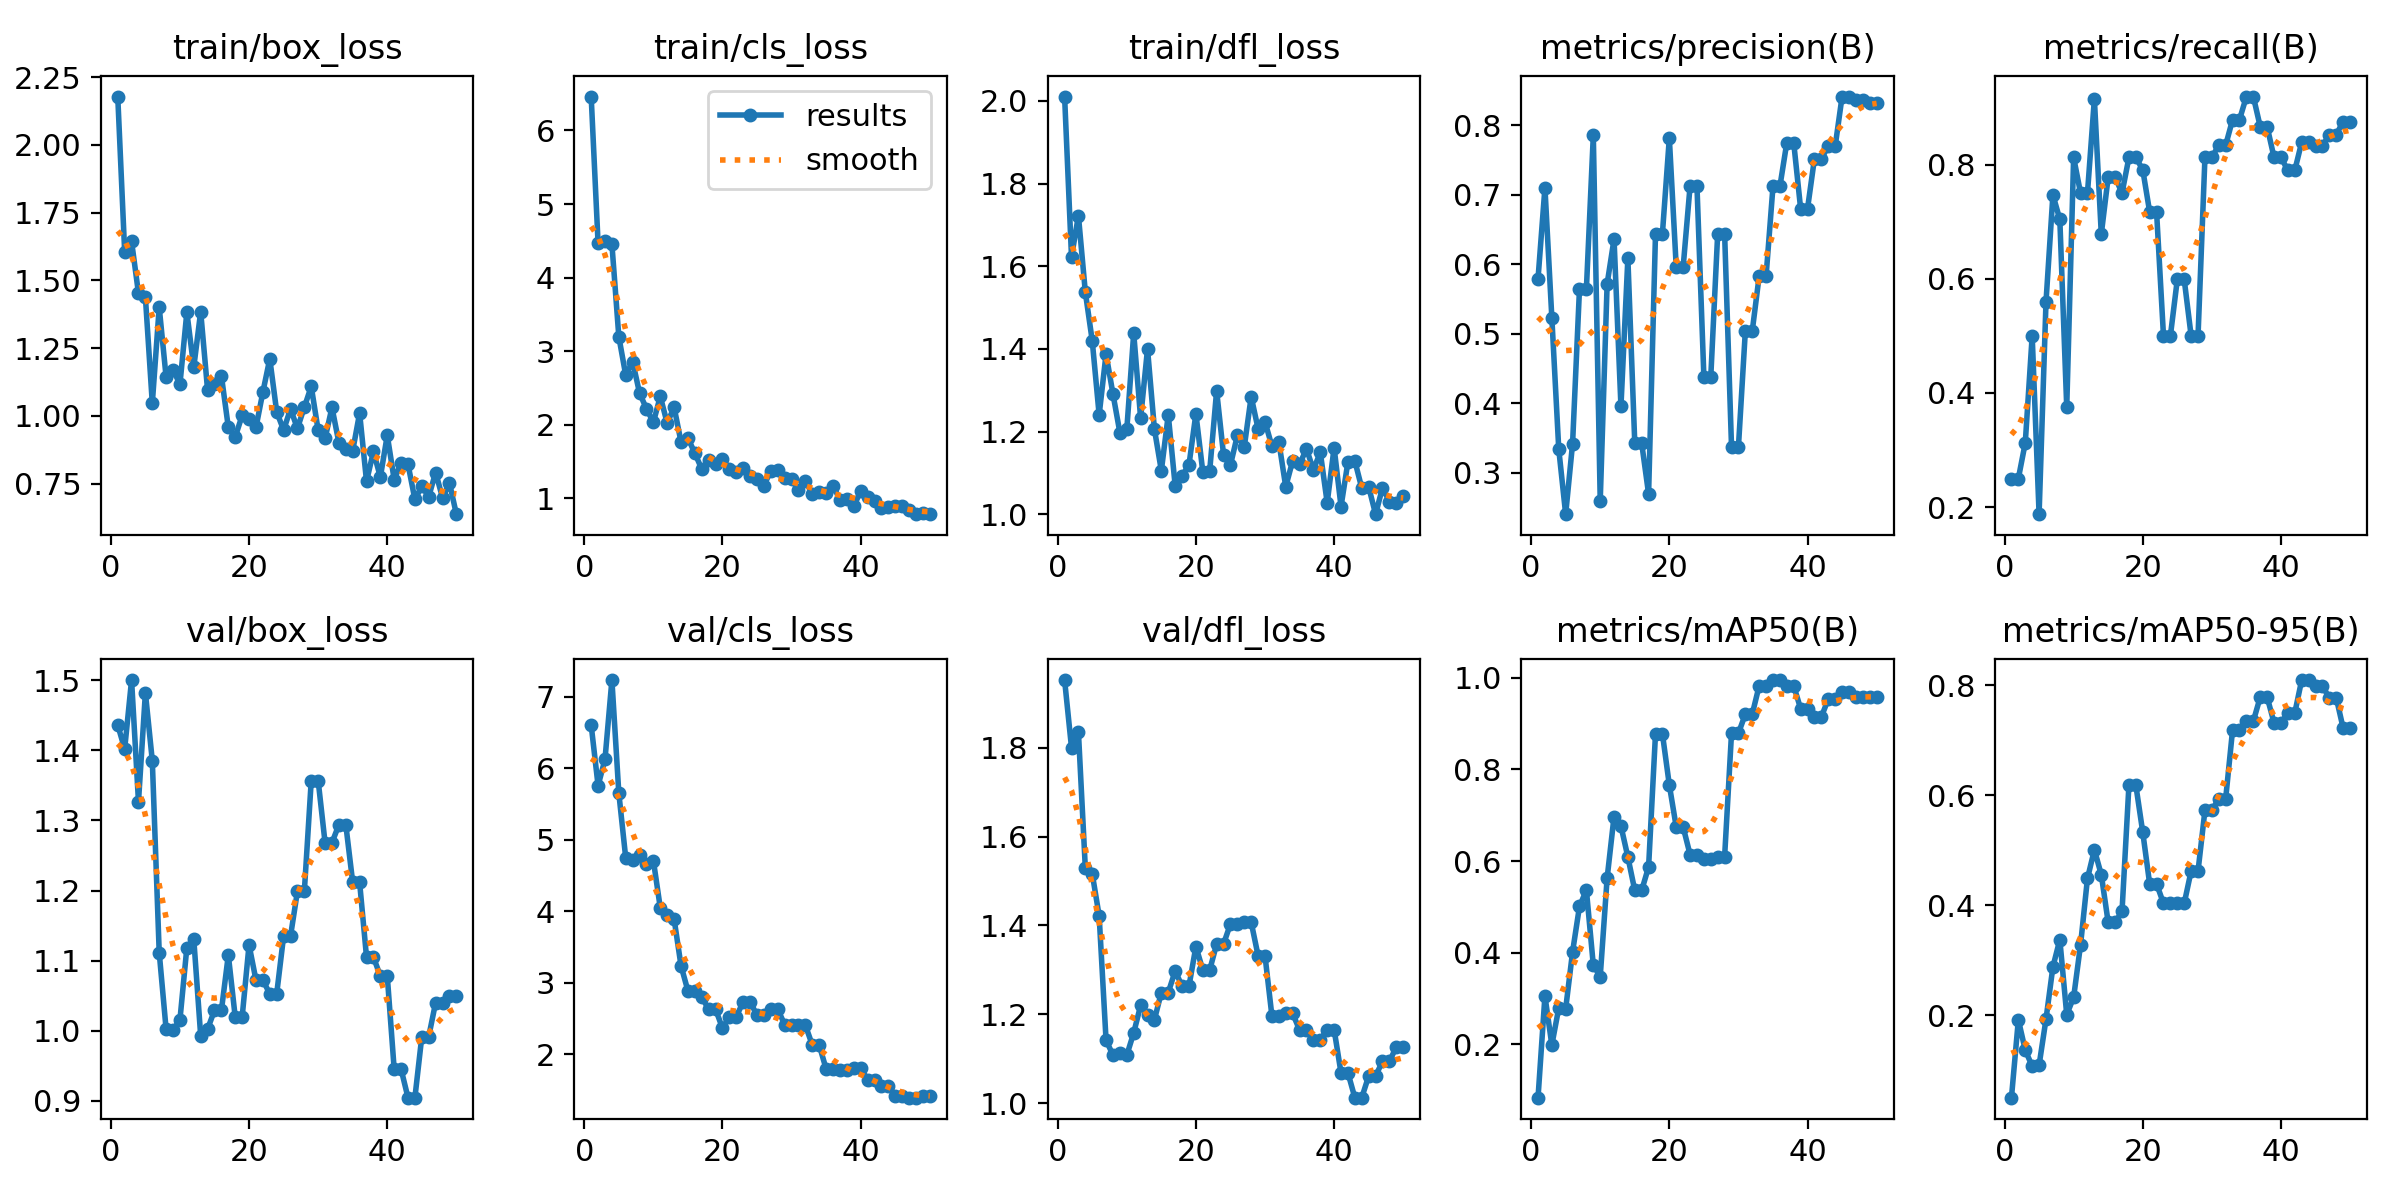

Values plotted in this chart, from the file beside it:
epoch, time, train/box_loss, train/cls_loss, train/dfl_loss, metrics/precision(B), metrics/recall(B), metrics/mAP50(B), metrics/mAP50-95(B), val/box_loss, val/cls_loss, val/dfl_loss, lr/pg0, lr/pg1, lr/pg2
1, 21.35, 2.178, 6.461, 2.01, 0.5792, 0.25, 0.08397, 0.05053, 1.436, 6.603, 1.952, 3.333e-05, 3.333e-05, 3.333e-05
2, 38.91, 1.607, 4.464, 1.623, 0.7103, 0.25, 0.3059, 0.192, 1.402, 5.757, 1.8, 7.62302e-05, 7.62302e-05, 7.62302e-05
3, 56.34, 1.644, 4.492, 1.722, 0.5228, 0.3125, 0.1989, 0.1368, 1.5, 6.125, 1.835, 0.0001174, 0.0001174, 0.0001174
4, 72.64, 1.452, 4.454, 1.537, 0.3339, 0.5, 0.2796, 0.1077, 1.327, 7.232, 1.529, 0.0001568, 0.0001568, 0.0001568
5, 89.06, 1.438, 3.197, 1.42, 0.2403, 0.1875, 0.2779, 0.1095, 1.482, 5.652, 1.516, 0.0001944, 0.0001944, 0.0001944
6, 106.8, 1.047, 2.672, 1.241, 0.3419, 0.5595, 0.402, 0.1932, 1.385, 4.746, 1.421, 0.0002302, 0.0002302, 0.0002302
7, 124.7, 1.401, 2.858, 1.388, 0.5646, 0.7468, 0.5012, 0.2882, 1.112, 4.715, 1.141, 0.0002643, 0.0002643, 0.0002643
8, 140.5, 1.143, 2.43, 1.291, 0.5646, 0.7039, 0.5368, 0.3376, 1.002, 4.791, 1.108, 0.0002967, 0.0002967, 0.0002967
9, 156.7, 1.17, 2.216, 1.198, 0.7856, 0.375, 0.373, 0.2013, 1.001, 4.664, 1.112, 0.0003273, 0.0003273, 0.0003273
10, 171.9, 1.117, 2.032, 1.205, 0.2593, 0.8125, 0.348, 0.233, 1.016, 4.71, 1.108, 0.0003561, 0.0003561, 0.0003561
11, 187.6, 1.383, 2.384, 1.438, 0.5718, 0.75, 0.5629, 0.3284, 1.119, 4.049, 1.158, 0.0003831, 0.0003831, 0.0003831
12, 204.4, 1.179, 2.02, 1.233, 0.6362, 0.75, 0.6972, 0.4489, 1.131, 3.951, 1.22, 0.0004084, 0.0004084, 0.0004084
13, 220.8, 1.385, 2.238, 1.4, 0.3954, 0.915, 0.6765, 0.5009, 0.993, 3.894, 1.198, 0.000432, 0.000432, 0.000432
14, 236.3, 1.095, 1.765, 1.206, 0.6085, 0.6782, 0.609, 0.4557, 1.002, 3.24, 1.188, 0.0004538, 0.0004538, 0.0004538
15, 251.6, 1.118, 1.818, 1.106, 0.3425, 0.7781, 0.5362, 0.3689, 1.029, 2.888, 1.249, 0.0004738, 0.0004738, 0.0004738
16, 267.5, 1.148, 1.613, 1.241, 0.3425, 0.7781, 0.5362, 0.3689, 1.029, 2.888, 1.249, 0.0004921, 0.0004921, 0.0004921
17, 283.1, 0.9581, 1.396, 1.069, 0.2695, 0.75, 0.5874, 0.389, 1.108, 2.799, 1.297, 0.0005086, 0.0005086, 0.0005086
18, 299, 0.9223, 1.523, 1.093, 0.6442, 0.8125, 0.8778, 0.6182, 1.02, 2.633, 1.263, 0.0005233, 0.0005233, 0.0005233
19, 314.6, 1.002, 1.459, 1.12, 0.6442, 0.8125, 0.8778, 0.6182, 1.02, 2.633, 1.263, 0.0005363, 0.0005363, 0.0005363
20, 329.7, 0.9885, 1.53, 1.243, 0.7815, 0.791, 0.766, 0.5328, 1.122, 2.366, 1.352, 0.0005475, 0.0005475, 0.0005475
21, 344.8, 0.9574, 1.395, 1.103, 0.5959, 0.7171, 0.6744, 0.4391, 1.072, 2.529, 1.3, 0.000557, 0.000557, 0.000557
22, 359.8, 1.088, 1.35, 1.106, 0.5959, 0.7171, 0.6744, 0.4391, 1.072, 2.529, 1.3, 0.0005647, 0.0005647, 0.0005647
23, 375.9, 1.211, 1.412, 1.299, 0.7123, 0.5, 0.6143, 0.4036, 1.053, 2.735, 1.358, 0.0005706, 0.0005706, 0.0005706
24, 390.9, 1.015, 1.305, 1.144, 0.7123, 0.5, 0.6143, 0.4036, 1.053, 2.735, 1.358, 0.0005748, 0.0005748, 0.0005748
25, 406.6, 0.9478, 1.255, 1.12, 0.4382, 0.5987, 0.6047, 0.4035, 1.135, 2.547, 1.403, 0.0005772, 0.0005772, 0.0005772
26, 422, 1.026, 1.172, 1.191, 0.4382, 0.5987, 0.6047, 0.4035, 1.135, 2.547, 1.403, 0.0005611, 0.0005611, 0.0005611
27, 438.1, 0.9542, 1.375, 1.163, 0.6443, 0.5, 0.6095, 0.4623, 1.199, 2.632, 1.407, 0.0005391, 0.0005391, 0.0005391
28, 453.2, 1.032, 1.386, 1.285, 0.6443, 0.5, 0.6095, 0.4623, 1.199, 2.632, 1.407, 0.0005171, 0.0005171, 0.0005171
29, 468.5, 1.109, 1.275, 1.207, 0.3372, 0.8125, 0.879, 0.5726, 1.357, 2.415, 1.332, 0.0004951, 0.0004951, 0.0004951
30, 484.1, 0.9471, 1.262, 1.224, 0.3372, 0.8125, 0.879, 0.5726, 1.357, 2.415, 1.332, 0.0004731, 0.0004731, 0.0004731
31, 501.3, 0.9172, 1.111, 1.165, 0.504, 0.8341, 0.9206, 0.5938, 1.268, 2.407, 1.196, 0.0004511, 0.0004511, 0.0004511
32, 518.6, 1.031, 1.236, 1.176, 0.504, 0.8341, 0.9206, 0.5938, 1.268, 2.407, 1.196, 0.0004291, 0.0004291, 0.0004291
33, 536.1, 0.9014, 1.062, 1.067, 0.583, 0.8788, 0.9825, 0.7188, 1.294, 2.131, 1.202, 0.0004071, 0.0004071, 0.0004071
34, 552.7, 0.8797, 1.079, 1.129, 0.583, 0.8788, 0.9825, 0.7188, 1.294, 2.131, 1.202, 0.0003851, 0.0003851, 0.0003851
35, 569.2, 0.8716, 1.07, 1.121, 0.7121, 0.9192, 0.995, 0.7345, 1.212, 1.796, 1.165, 0.0003631, 0.0003631, 0.0003631
36, 585.7, 1.011, 1.171, 1.159, 0.7121, 0.9192, 0.995, 0.7345, 1.212, 1.796, 1.165, 0.0003411, 0.0003411, 0.0003411
37, 601, 0.7586, 0.9779, 1.108, 0.775, 0.8664, 0.9825, 0.7784, 1.105, 1.784, 1.143, 0.0003191, 0.0003191, 0.0003191
38, 616.7, 0.8688, 0.9909, 1.15, 0.775, 0.8664, 0.9825, 0.7784, 1.105, 1.784, 1.143, 0.0002971, 0.0002971, 0.0002971
39, 632.5, 0.7744, 0.888, 1.028, 0.6801, 0.8125, 0.9325, 0.7315, 1.078, 1.814, 1.165, 0.0002751, 0.0002751, 0.0002751
40, 647.6, 0.9287, 1.1, 1.161, 0.6801, 0.8125, 0.9325, 0.7315, 1.078, 1.814, 1.165, 0.0002531, 0.0002531, 0.0002531
41, 662.8, 0.7652, 1.021, 1.019, 0.752, 0.7899, 0.9146, 0.7496, 0.9453, 1.642, 1.068, 0.0002311, 0.0002311, 0.0002311
42, 679.5, 0.827, 0.9641, 1.127, 0.752, 0.7899, 0.9146, 0.7496, 0.9453, 1.642, 1.068, 0.0002091, 0.0002091, 0.0002091
43, 695.2, 0.8219, 0.8684, 1.129, 0.7699, 0.8393, 0.9533, 0.8093, 0.9046, 1.559, 1.012, 0.0001871, 0.0001871, 0.0001871
44, 710.9, 0.6919, 0.8774, 1.064, 0.7699, 0.8393, 0.9533, 0.8093, 0.9046, 1.559, 1.012, 0.0001651, 0.0001651, 0.0001651
45, 726.3, 0.7401, 0.897, 1.067, 0.8415, 0.8325, 0.9682, 0.7981, 0.9917, 1.425, 1.061, 0.0001431, 0.0001431, 0.0001431
46, 741.7, 0.7025, 0.8896, 1.001, 0.8415, 0.8325, 0.9682, 0.7981, 0.9917, 1.425, 1.061, 0.0001211, 0.0001211, 0.0001211
47, 757.3, 0.7913, 0.8448, 1.064, 0.8362, 0.8526, 0.9575, 0.7772, 1.04, 1.396, 1.094, 9.91012e-05, 9.91012e-05, 9.91012e-05
48, 774.9, 0.6976, 0.7829, 1.031, 0.8362, 0.8526, 0.9575, 0.7772, 1.04, 1.396, 1.094, 7.71034e-05, 7.71034e-05, 7.71034e-05
49, 790.8, 0.753, 0.7988, 1.027, 0.8323, 0.8752, 0.9575, 0.7219, 1.049, 1.422, 1.126, 5.51056e-05, 5.51056e-05, 5.51056e-05
50, 806.2, 0.6375, 0.7849, 1.044, 0.8323, 0.8752, 0.9575, 0.7219, 1.049, 1.422, 1.126, 3.31078e-05, 3.31078e-05, 3.31078e-05
